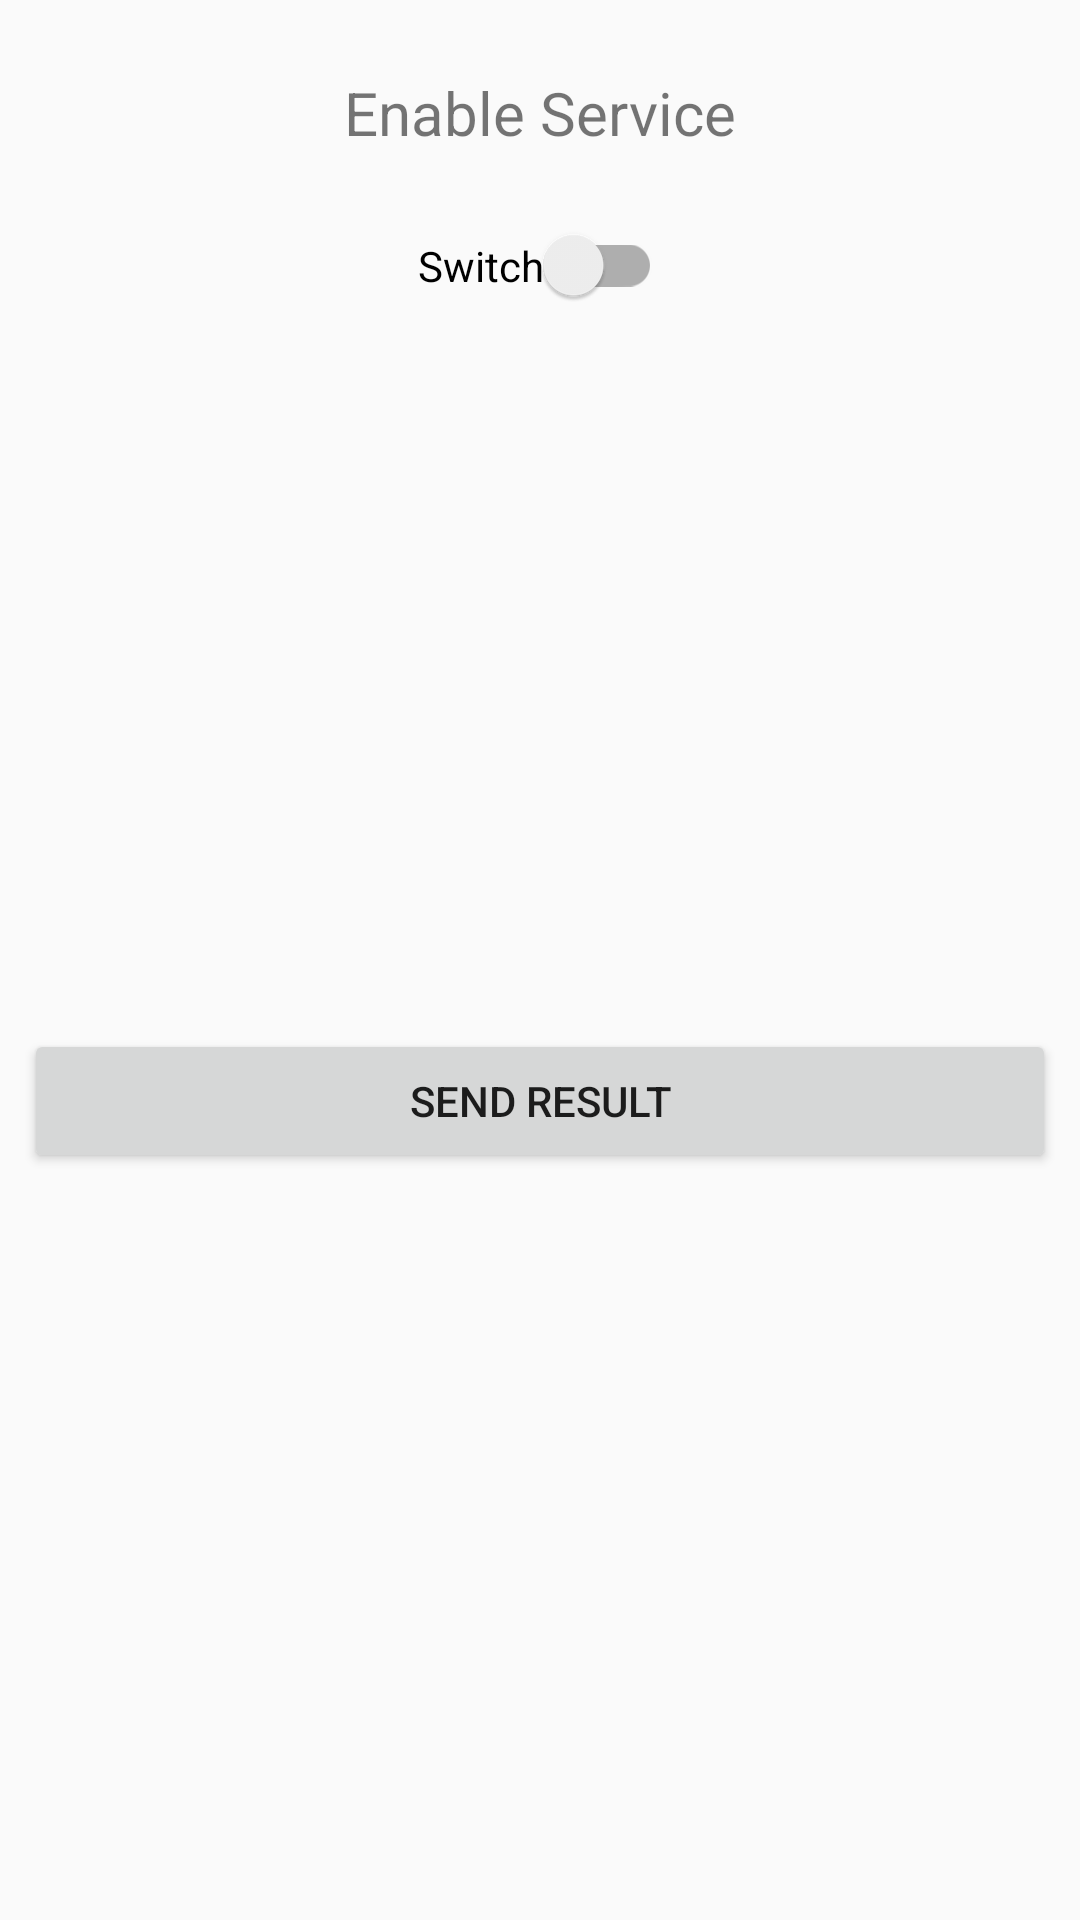

Produce the Android XML layout that renders to this screen, including the resource entries it uses.
<!-- AndroidManifest.xml: application theme AppTheme -->
<!-- res/layout/activity_result.xml -->
<?xml version="1.0" encoding="utf-8"?>
<android.support.constraint.ConstraintLayout xmlns:android="http://schemas.android.com/apk/res/android"
    xmlns:app="http://schemas.android.com/apk/res-auto"
    xmlns:tools="http://schemas.android.com/tools"
    android:layout_width="match_parent"
    android:layout_height="match_parent"
    tools:context="com.soussidev.kotlin.rx_java2_soussidev.Result">

    <TextView
        android:id="@+id/textView"
        android:layout_width="wrap_content"
        android:layout_height="wrap_content"
        android:text="Enable Service"
        android:textSize="20dp"
        app:layout_constraintTop_toTopOf="parent"
        android:layout_marginTop="24dp"
        android:layout_marginRight="8dp"
        app:layout_constraintRight_toRightOf="parent"
        android:layout_marginLeft="8dp"
        app:layout_constraintLeft_toLeftOf="parent" />

    <android.support.v7.widget.SwitchCompat
        android:id="@+id/switchresult"
        android:layout_width="wrap_content"
        android:layout_height="wrap_content"
        android:text="Switch"
        android:layout_marginRight="8dp"
        app:layout_constraintRight_toRightOf="parent"
        android:layout_marginLeft="8dp"
        app:layout_constraintLeft_toLeftOf="parent"
        android:layout_marginTop="24dp"
        app:layout_constraintTop_toBottomOf="@+id/textView" />

    <Button
        android:id="@+id/sendresult"
        android:layout_width="0dp"
        android:layout_height="wrap_content"
        android:layout_marginLeft="8dp"
        android:layout_marginRight="8dp"
        android:layout_marginTop="0dp"
        android:text="Send Result"
        app:layout_constraintLeft_toLeftOf="parent"
        app:layout_constraintRight_toRightOf="parent"
        app:layout_constraintTop_toBottomOf="@+id/switchresult"
        app:layout_constraintHorizontal_bias="0.0"
        app:layout_constraintBottom_toBottomOf="parent"
        android:layout_marginBottom="8dp" />

</android.support.constraint.ConstraintLayout>
<!-- resources referenced by this layout -->
<resources>
  <style name="AppTheme" parent="Theme.AppCompat.Light.NoActionBar">
          
          <item name="colorPrimary">@color/colorPrimary</item>
          <item name="colorPrimaryDark">@color/colorPrimaryDark</item>
          <item name="colorAccent">@color/colorAccent</item>
      </style>
  <color name="colorPrimary">#3F51B5</color>
  <color name="colorPrimaryDark">#303F9F</color>
  <color name="colorAccent">#FF4081</color>
</resources>
